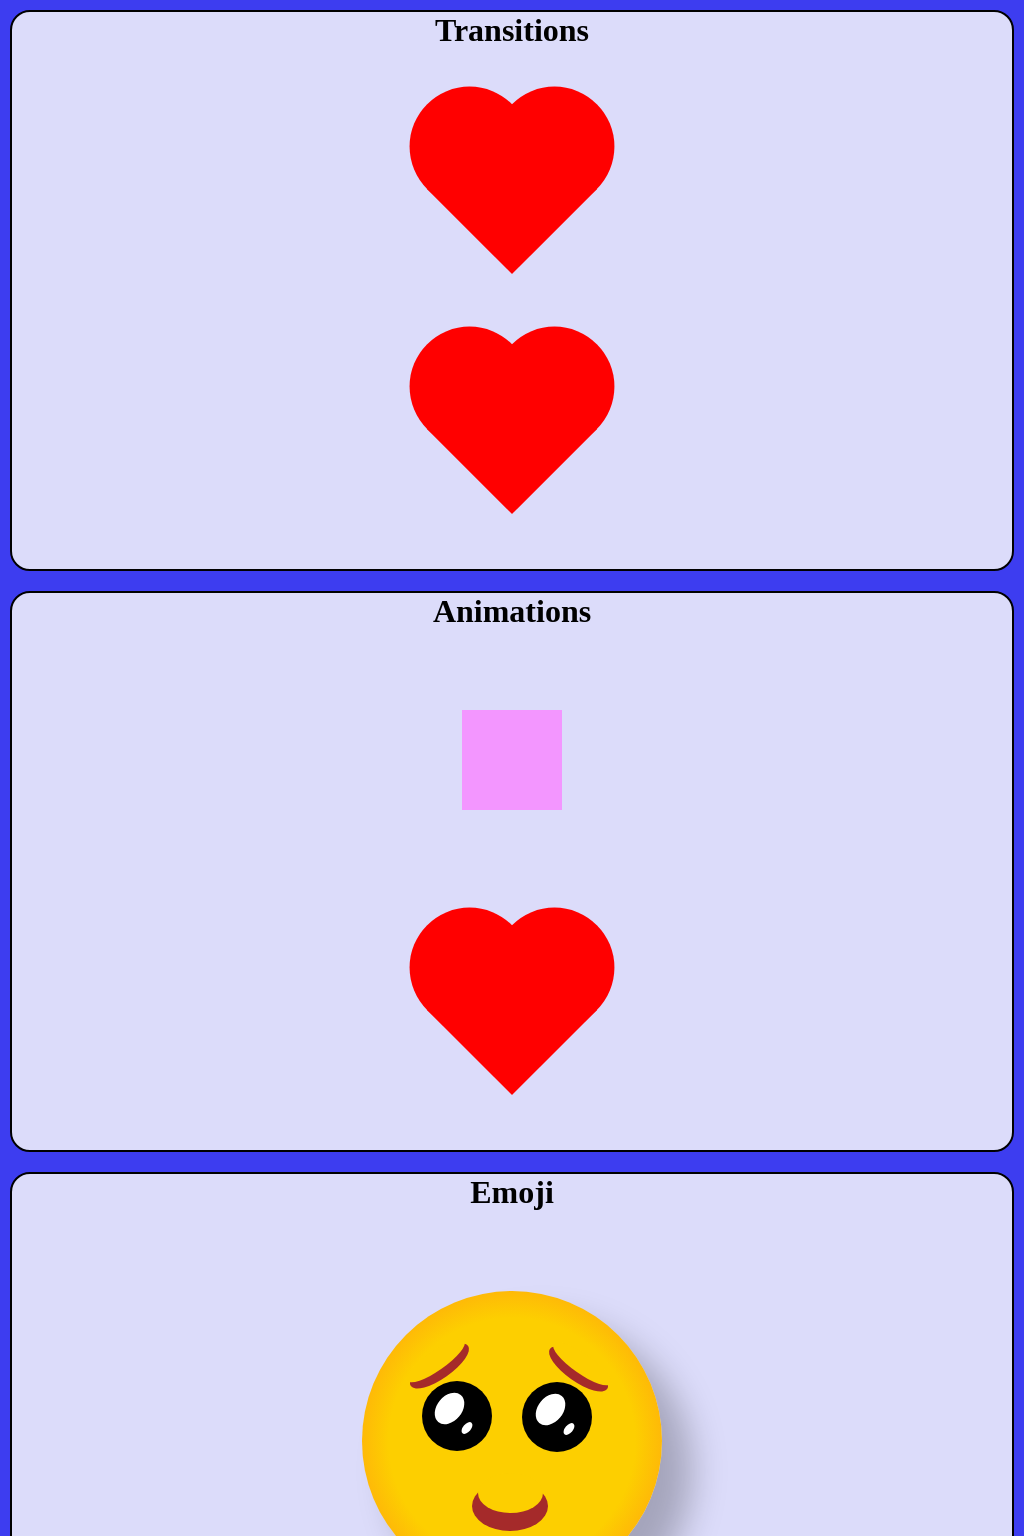

Recreate this image using only HTML and CSS.

<!-- file: index.html -->
<!DOCTYPE html>
<html lang="en">
<head>
    <meta charset="UTF-8">
    <meta name="viewport" content="width=device-width, initial-scale=1.0">
    <title>Emoji and CSS Art</title>
    <link rel="stylesheet" href="style.css">
</head>
<body>
    <div class="container">
        <div class="box" id="transformation">
            <h1>Transitions</h1>
            <div class="heart1">
                <div class="heartBottom1">
                    <div class="heartLeft1"></div>
                    <div class="heartRight1"></div>
                </div>
            </div>
            <div class="heart2">
                <div class="heartBottom2">
                    <div class="heartLeft2"></div>
                    <div class="heartRight2"></div>
                </div>
            </div>
        </div>
        <div class="box">
            <h1>Animations</h1>
            <div class="rectangle"></div>
            <div class="heart3">
                <div class="heartBottom3">
                    <div class="heartLeft3"></div>
                    <div class="heartRight3"></div>
                </div>
            </div>
        </div>
        <div class="box">
            <h1>Emoji</h1>
            <div class="art">
                <div class="emoji">
                    <div class="lefteyes">
                        <div class="lefttoppupil"></div>
                        <div class="leftbottompupil"></div>
                    </div>
                    <div class="righteyes">
                        <div class="righttoppupil"></div>
                        <div class="rightbottompupil"></div>
                    </div>
                    <div class="lefteyebrow">
                        <div class="leftcover"></div>
                    </div>   
                    <div class="righteyebrow">
                        <div class="rightcover"></div>
                    </div>
                    <div class="mouth">
                        <div class="mouthcover"></div>
                    </div>
                </div>
            </div>
        </div>
    </div>
    
</body>
</html>


/* file: style.css */
*{
    margin:0;
    padding: 0;
    box-sizing: border-box;
}

.container{
    display: flex;
    flex-direction: column;
    width: 100vw;
    background-color: rgb(61,61,240);

}

.box{
    flex: 1;
    border: 2px solid black;
    margin: 10px;
    background-color: rgb(220,220, 250);
    border-radius: 20px;
    display: flex;
    flex-direction: column;
    align-content: center;
    text-align: center;
    align-items: center;
    gap: 5rem;
    padding-bottom: 5rem;
}

.emoji{
    margin-left: auto;
    margin-right:auto;
    height: 300px;
    width: 300px;
    border-radius: 50%;
    overflow: hidden;
    background-image: radial-gradient(rgb(253, 207, 0) 58%, rgb(255, 170, 13) 80%);
    box-shadow: 30px 30px 35px rgba(0,0,0,0.25);
}

.lefteyes{
    height:70px;
    width: 70px;
    border-radius: 50%;
    background-color: black;
    position: relative;
    left: 60px;
    top: 30%;
}

.lefttoppupil{
    height:35px;
    width: 25px;
    border-radius: 50%;
    background-color: white;
    position: relative;
    left: 15px;
    top: 10px;
    transform: rotate(40deg);
}

.leftbottompupil{
    height:14px;
    width:8px;
    border-radius: 56%;
    background-color: white;
    position: relative;
    left: 41px;
    top: 5px;
    transform: rotate(40deg)
}

.righteyes{
    height:70px;
    width: 70px;
    border-radius: 50%;
    background-color: black;
    position: relative;
    left: 160px;
    top: 7%;
}

.righttoppupil{
    height:35px;
    width: 25px;
    border-radius: 50%;
    background-color: white;
    position: relative;
    left: 16px;
    top: 10px;
    transform: rotate(40deg);
}

.rightbottompupil{
    height:14px;
    width:8px;
    border-radius: 56%;
    background-color: white;
    position: relative;
    left: 43px;
    top: 5px;
    transform: rotate(40deg)
}

.lefteyebrow{
    height: 70px;
    width: 25px;
    border-radius: 60%;
    background-color:brown;
    position: relative;
    left: 65px;
    bottom: 100px;
    transform: rotate(55deg)
}

.leftcover{
    height: 70px;
    width: 20px;
    border-radius: 50%;
    background-color:rgb(253, 207, 0);
    position: relative;
    right: 4px;
}

.righteyebrow{
    height: 70px;
    width: 25px;
    border-radius: 60%;
    background-color: brown;
    position: relative;
    bottom: 167px;
    left: 204px;
    transform: rotate(-55deg);
}

.rightcover{
    height: 70px;
    width: 20px;
    border-radius: 50%;
    background-color:rgb(253, 207, 0);
    position: relative;
    left: 9px;
}

.mouth{
    height: 50px;
    width: 76px;
    border-radius: 50%;
    background-color: brown;
    position: relative;
    left: 110px;
    bottom: 90px
}

.mouthcover{
    height: 40px;
    width: 65px;
    border-radius: 50%;
    background-color: rgb(253, 207, 0);
    position: relative;
    left: 6px;
    bottom: 8px;
}

.heart1{
    transform: rotate(-45deg);
    background-color: rgb(255, 0, 0);
    transition-property: background-color;
    transition-duration: 3s;
}


.heart1:hover > .heartBottom1{
    background-color: rgb(255, 190, 244);
}

.heart1:hover > .heartBottom1 > .heartLeft1{
    background-color: rgb(255, 190, 244);
}


.heart1:hover > .heartBottom1 > .heartRight1{
    background-color: rgb(255, 190, 244);
} 
.heartLeft1{
    width: 120px;
    height: 120px;
    border-radius: 50%;
    background-color: rgb(255, 0, 0);
    position: absolute;
    left: 0px;
    bottom: 50%;
    transition-property: background-color;
    transition-duration: 3s;
}

.heartRight1{
    width: 120px;
    height: 120px;
    border-radius: 50%;
    background-color: rgb(255, 0, 0);
    position: absolute;
    left: 50%;
    bottom: 0px;
    transition-property: background-color;
    transition-duration: 3s;
}

.heartBottom1{
    width: 120px;
    height: 120px;
    background-color: rgb(255, 0, 0);
    position: relative;
    left: 0px;
    bottom: 0px;
    transition-property: background-color;
    transition-duration: 3s;
}

@keyframes colorChange{
    0% {transform:rotate(0deg); background-color: rgb(243, 150, 255); width: 100px; height: 100px;}
    50%{transform:rotate(180deg); background-color: rgb(176, 116, 255); width: 200px; height: 200px;}
    100%{transform:rotate(360deg); background-color: rgb(243, 150, 255); width: 100px; height: 100px;}
}

.rectangle{
    width: 100px;
    height: 100px;
    background-color:rgb(243,150,255);
    animation-name: colorChange;
    animation-duration: 2s;
    animation-iteration-count: infinite;
}


.heart2{
    transform: rotate(-45deg);
    background-color: rgb(255, 0, 0);
    margin-top: 40px;
    transition-property: width, height;
    transition-duration: 3s;
}


.heart2:hover > .heartBottom2{
    width: 180px;
    height: 180px;
}

.heart2:hover > .heartBottom2 > .heartLeft2{
    width: 180px;
    height: 180px;
}


.heart2:hover > .heartBottom2 > .heartRight2{
    width: 180px;
    height: 180px;
} 
.heartLeft2{
    width: 120px;
    height: 120px;
    border-radius: 50%;
    background-color: rgb(255, 0, 0);
    position: absolute;
    left: 0px;
    bottom: 50%;
    transition-property: width, height;
    transition-duration: 3s;
}

.heartRight2{
    width: 120px;
    height: 120px;
    border-radius: 50%;
    background-color: rgb(255, 0, 0);
    position: absolute;
    left: 50%;
    bottom: 0px;
    transition-property: width, height;
    transition-duration: 3s;
}

.heartBottom2{
    width: 120px;
    height: 120px;
    background-color: rgb(255, 0, 0);
    position: relative;
    bottom: 0px;
    transition-property: width, height;
    transition-duration: 3s;
}


@keyframes beat{
    0%{width: 120px; height: 120px; background-color: rgb(255, 0, 0);}
    50%{width:200px; height: 200px; background-color: rgb(165, 0, 14);}
    100%{width:120px; height: 120px; background-color: rgb(255, 0, 0);}
}

.heart3{
    transform: rotate(-45deg);
    background-color: rgb(255, 0, 0);
    margin-top: 60px;
    
}

.heartLeft3{
    width: 120px;
    height: 120px;
    border-radius: 50%;
    background-color: rgb(255, 0, 0);
    position: absolute;
    left: 0px;
    bottom: 50%;
    animation-name: beat;
    animation-duration: 2s;
    animation-iteration-count: infinite;
    animation-timing-function: cubic-bezier(0.2, 0.90, 0.2, 0.05);
}

.heartRight3{
    width: 120px;
    height: 120px;
    border-radius: 50%;
    background-color: rgb(255, 0, 0);
    position: absolute;
    left: 50%;
    bottom: 0px;
    animation-name: beat;
    animation-duration: 2s;
    animation-iteration-count: infinite;
    animation-timing-function: cubic-bezier(0.2, 0.90, 0.2, 0.05);
}

.heartBottom3{
    width: 120px;
    height: 120px;
    background-color: rgb(255, 0, 0);
    position: relative;
    bottom: 0px;
    animation-name: beat;
    animation-duration: 2s;
    animation-iteration-count: infinite;
    animation-timing-function: cubic-bezier(0.2, 0.90, 0.2, 0.05);
}
